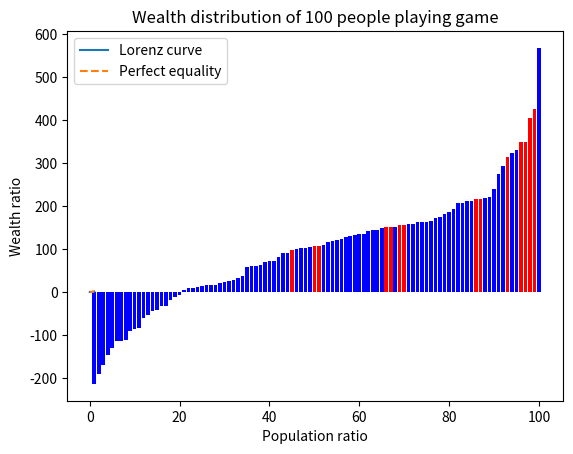

Write the Python code that produced this figure.
# 导入随机数，绘图和数学库
import random
import matplotlib.pyplot as plt
import numpy as np

# 创建一个长度为100的列表，表示100个人的初始财富，每个元素的值为100
wealth = [100] * 100

# 从100个人中随机挑选10个人作为努力的人，将他们的编号存储在一个列表中
hard_workers = random.sample(range(100), 10)

# 定义一个函数，表示每轮游戏的过程，即每个人随机选择一个人，给他一美元，同时自己减少一美元
def play_game():
    global wealth # 使用全局变量
    for i in range(100): # 遍历列表中的每个元素
            j = random.randint(0, 99) # 随机选择一个索引，表示被选中的人
            wealth[i] -= 1 # 该人的财富减少一美元
            wealth[j] += 1 # 被选中的人的财富增加一美元
            if i in hard_workers: # 如果是努力的人
                k = random.randint(1, 100) # 随机生成一个1到100的数
                if k == 1: # 如果这个数等于1，表示有1%的概率
                    wealth[i] += 1 # 该人的财富再增加一美元
                    wealth[j] -= 1 # 被选中的人的财富再减少一美元

# 使用for循环，重复执行17000次游戏函数，更新列表中的元素值，表示每个人的最终财富
for _ in range(17000):
    play_game()

# 对列表中的元素进行排序，使得财富值从小到大排列
diligent_wealth = [wealth[i] for i in hard_workers]
wealth_another = wealth
wealth_another = sorted(wealth_another)
print(diligent_wealth)

# 使用numpy库，创建一个长度为100的数组，表示玩家的编号，从1到100
player = np.arange(1, 101)

# 使用matplotlib库，绘制一个柱状图，表示100个人的财富分布，横轴为玩家的编号，纵轴为财富值，用蓝色表示普通玩家，用红色表示努力的玩家
plt.bar(player, wealth_another, color=['red' if wealth_another[i] in diligent_wealth else 'blue' for i in range(100)]) # 设置柱状图的参数和颜色
plt.xlabel('Player') # 设置横轴的标签
plt.ylabel('Wealth') # 设置纵轴的标签
plt.title('Wealth distribution of 100 people playing game') # 设置标题
plt.show() # 显示柱状图

#使用numpy库，创建一个长度为100的数组，表示人口比例，从0.01到1
population = np.arange(0.01, 1.01, 0.01)

# 使用numpy库，创建一个长度为100的数组，表示财富比例，即每个人的财富占总财富的百分比
wealth = np.array(wealth_another)
total_wealth = np.sum(wealth)
wealth_ratio = wealth / total_wealth

# 计算每组的人口占总人口的比例，这里假设每组的人口相等，你可以根据你的数据进行修改
population_ratio = np.full(len(wealth), 1 / len(wealth))

# 计算每组的累计收入或财富比例和累计人口比例
cumulative_wealth_ratio = np.cumsum(wealth_ratio)
cumulative_population_ratio = np.cumsum(population_ratio)

# 使用matplotlib库，绘制一个洛伦兹曲线，表示100个人的财富分布，横轴为人口比例，纵轴为财富比例
plt.plot(cumulative_population_ratio, cumulative_wealth_ratio, label="Lorenz curve")
plt.plot(population, population, '--', label="Perfect equality") # 设置对角线的参数和标签
plt.xlabel("Population ratio") # 设置横轴的标签
plt.ylabel("Wealth ratio") # 设置纵轴的标签
plt.title("Wealth distribution of 100 people playing game") # 设置标题
plt.legend() # 显示图例
plt.show() # 显示曲线图

# 定义一个函数，计算基尼系数，利用基尼系数的定义，计算数组中每两个元素的绝对差的平均值，然后除以数组的平均值，再乘以0.5
def gini(wealth):
    # 将数组排序
    wealth = sorted(wealth)
    # 计算数组的总和
    total = sum(wealth)
    # 初始化累积占比和人数的累积占比
    cum_wealth = 0
    cum_people = 0
    # 初始化占比乘积的和
    prod_sum = 0
    # 遍历数组中的每个元素
    for x in wealth:
        # 更新累积占比和人数的累积占比
        cum_wealth += x
        cum_people += 1
        # 更新占比乘积的和
        prod_sum += cum_wealth * cum_people / total
    # 计算基尼系数
    return 1 - 2 * prod_sum / (len(wealth) ** 2)


# 调用gini函数，传入财富数组，得到基尼系数的值
gini_coefficient = gini(wealth_another)

# 打印基尼系数的值
print("The Gini coefficient is:", gini_coefficient)

# 对财富列表进行降序排序
wealth_desc = sorted(wealth, reverse=True)

# 计算财富前10%的人所拥有的财产总数占所有人总财产的比例
top_10_wealth = sum(wealth_desc[:10]) # 取出前10个财富值，求和
top_10_ratio = top_10_wealth / total_wealth # 除以总财富，得到比例
print("The wealth ratio of the top 10% is:", top_10_ratio)

# 计算财富前20%的人所拥有的财产总数占所有人总财产的比例
top_20_wealth = sum(wealth_desc[:20]) # 取出前20个财富值，求和
top_20_ratio = top_20_wealth / total_wealth # 除以总财富，得到比例
print("The wealth ratio of the top 20% is:", top_20_ratio)

# 计算财产100元以下的人所占总人口的比例
below_100_num = len([w for w in wealth if w <= 100]) # 筛选出小于等于100的财富值，计算其个数
below_100_ratio = below_100_num / len(wealth) # 除以总人数，得到比例
print("The population ratio of the people with wealth below 100 is:", below_100_ratio)


